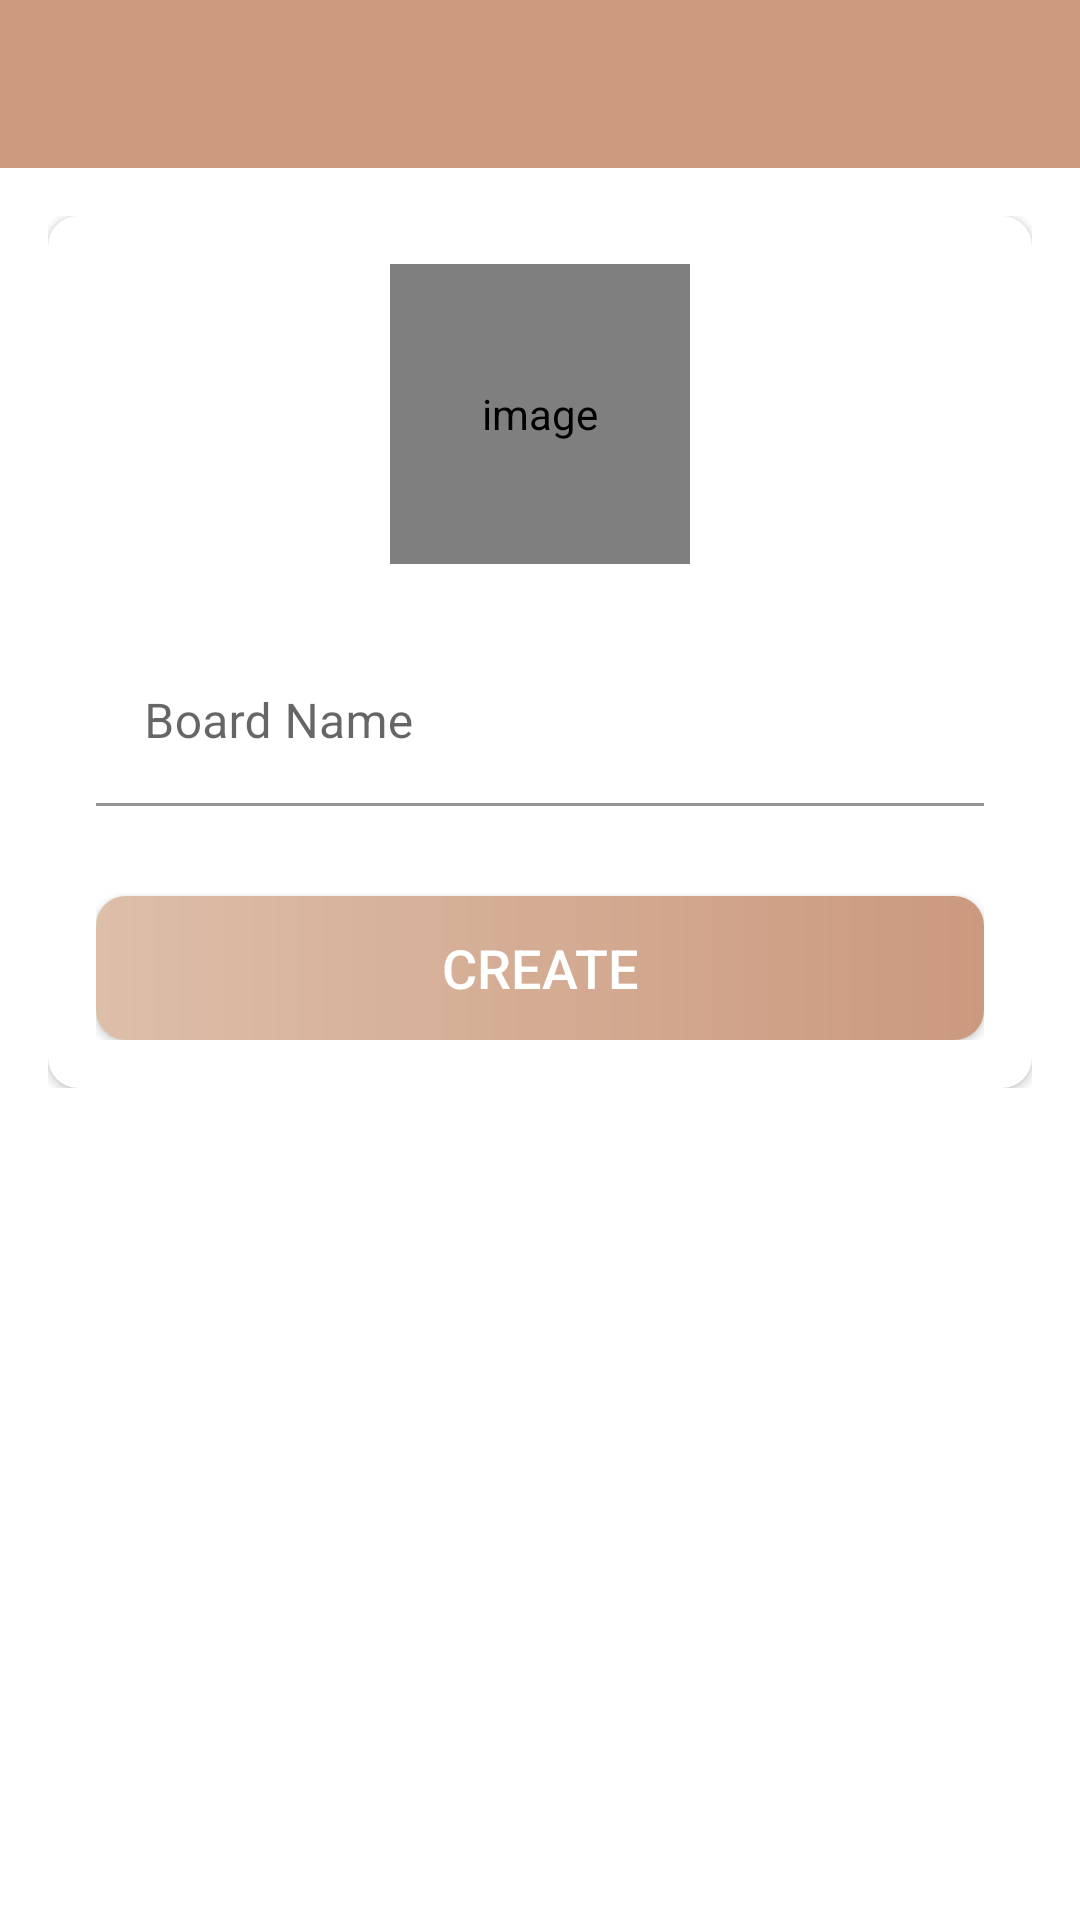

Reconstruct the res/layout file that produces this screen, plus the resources it refers to.
<!-- AndroidManifest.xml: application theme Theme.ToDoIt -->
<!-- res/layout/activity_create_board.xml -->
<?xml version="1.0" encoding="utf-8"?>
<LinearLayout xmlns:android="http://schemas.android.com/apk/res/android"
    xmlns:app="http://schemas.android.com/apk/res-auto"
    xmlns:tools="http://schemas.android.com/tools"
    android:layout_width="match_parent"
    android:layout_height="match_parent"
    android:orientation="vertical"
    tools:context=".activities.CreateBoardActivity">

    <com.google.android.material.appbar.AppBarLayout
        android:layout_width="match_parent"
        android:layout_height="wrap_content"
        android:theme="@style/AppBaseTheme.AppBarOverlay">

        <androidx.appcompat.widget.Toolbar
            android:id="@+id/toolbar_create_board_activity"
            android:layout_width="match_parent"
            android:layout_height="?attr/actionBarSize"
            android:background="@color/dark_pink"
            app:popupTheme="@style/AppBaseTheme.PopupOverlay" />
    </com.google.android.material.appbar.AppBarLayout>

    <LinearLayout
        android:layout_width="match_parent"
        android:layout_height="wrap_content"
        android:background="@drawable/ic_background"
        android:orientation="vertical"
        android:padding="@dimen/create_board_content_padding">

        <androidx.cardview.widget.CardView
            android:layout_width="match_parent"
            android:layout_height="match_parent"
            android:elevation="@dimen/card_view_elevation"
            app:cardCornerRadius="@dimen/card_view_corner_radius">

            <LinearLayout
                android:layout_width="match_parent"
                android:layout_height="wrap_content"
                android:gravity="center_horizontal"
                android:orientation="vertical"
                android:padding="@dimen/card_view_layout_content_padding">

                <de.hdodenhof.circleimageview.CircleImageView
                    android:id="@+id/iv_board_image"
                    android:layout_width="@dimen/board_image_size"
                    android:layout_height="@dimen/board_image_size"
                    android:contentDescription="@string/image_contentDescription"
                    android:src="@drawable/ic_board_place_holder" />

                <com.google.android.material.textfield.TextInputLayout
                    android:layout_width="match_parent"
                    android:layout_height="wrap_content"
                    android:layout_marginTop="@dimen/create_board_til_marginTop">

                    <androidx.appcompat.widget.AppCompatEditText
                        android:id="@+id/et_board_name"
                        android:layout_width="match_parent"
                        android:layout_height="wrap_content"
                        android:hint="@string/board_name"
                        android:inputType="textCapWords"
                        android:background="@color/white"
                        android:textSize="@dimen/et_text_size" />

                </com.google.android.material.textfield.TextInputLayout>

                <androidx.appcompat.widget.AppCompatButton
                    android:id="@+id/btn_create"
                    android:layout_width="match_parent"
                    android:layout_height="wrap_content"
                    android:layout_gravity="center"
                    android:layout_marginTop="@dimen/create_board_btn_marginTop"
                    android:background="@drawable/shape_button_rounded"
                    android:foreground="?attr/selectableItemBackground"
                    android:gravity="center"
                    android:paddingTop="@dimen/btn_paddingTopBottom"
                    android:paddingBottom="@dimen/btn_paddingTopBottom"
                    android:text="@string/create"
                    android:textColor="@android:color/white"
                    android:textSize="@dimen/btn_text_size" />
            </LinearLayout>
        </androidx.cardview.widget.CardView>

    </LinearLayout>
</LinearLayout>
<!-- resources referenced by this layout -->
<resources>
  <color name="dark_pink">#cb997e</color>
  <color name="white">#FFFFFFFF</color>
  <dimen name="board_image_size">100dp</dimen>
  <dimen name="btn_paddingTopBottom">8dp</dimen>
  <dimen name="btn_text_size">18sp</dimen>
  <dimen name="card_view_corner_radius">10dp</dimen>
  <dimen name="card_view_elevation">10dp</dimen>
  <dimen name="card_view_layout_content_padding">16dp</dimen>
  <dimen name="create_board_btn_marginTop">30dp</dimen>
  <dimen name="create_board_content_padding">16dp</dimen>
  <dimen name="create_board_til_marginTop">25dp</dimen>
  <dimen name="et_text_size">16sp</dimen>
  <!-- drawable shape_button_rounded (drawable) -->
  <?xml version="1.0" encoding="utf-8"?>
  <shape xmlns:android="http://schemas.android.com/apk/res/android"
      android:shape="rectangle">
      <gradient
          android:angle="360"
          android:endColor="@color/dark_pink"
          android:startColor="@color/light_pink"
          android:type="linear"
          >
      </gradient>
  
      <corners android:radius="10dp"/>
  
  </shape>
  <string name="board_name">Board Name</string>
  <string name="create">CREATE</string>
  <string name="image_contentDescription">image</string>
  <style name="AppBaseTheme.AppBarOverlay" parent="ThemeOverlay.AppCompat.Dark.ActionBar">
      </style>
  <style name="AppBaseTheme.PopupOverlay" parent="ThemeOverlay.AppCompat.Light">
      </style>
  <style name="Theme.ToDoIt" parent="Theme.MaterialComponents.Light.NoActionBar">
          <item name="colorPrimary">@color/light_pink</item>
          <item name="colorPrimaryVariant">@color/dark_pink</item>
          <item name="colorOnPrimary">@color/black</item>
          
          <item name="colorSecondary">@color/dark_grey</item>
          <item name="colorSecondaryVariant">@color/light_grey</item>
          <item name="colorOnSecondary">@color/black</item>
          
          <item name="android:statusBarColor" tools:targetApi="l">?attr/colorPrimaryVariant</item>
          
      </style>
  <color name="light_pink">#ddbea9</color>
  <color name="black">#FF000000</color>
  <color name="dark_grey">#6b705c</color>
  <color name="light_grey">#b7b7a4</color>
</resources>
